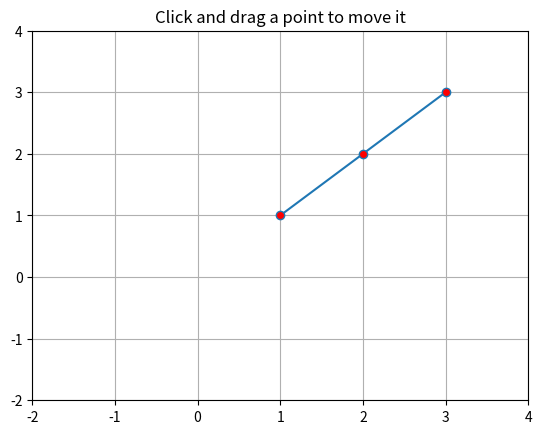

This figure's Python source:
'''
2D version of matplot-based draggable UI
'''
import numpy as np
from matplotlib.lines import Line2D
from matplotlib.artist import Artist
import matplotlib.pyplot as plt
from matplotlib.patches import Polygon


class Point_Move:
    showverts = True
    offset = 0.1

    def __init__(self):
        # Initialize the figure and axes
        self.fig, self.ax = plt.subplots()
        # Title
        self.ax.set_title('Click and drag a point to move it')
        # Set the range of axes, feel free to modify.
        self.ax.set_xlim((-2, 4))
        self.ax.set_ylim((-2, 4))
        # Initialize the position of points.
        self.x = [1, 2, 3]
        self.y = [1, 2, 3]
        # Visualize the lines between points
        self.line = Line2D(self.x, self.y, ls="-",
                           marker='o', markerfacecolor='r',
                           animated=True)
        self.ax.add_line(self.line)
        # Signal initialized as None
        self._ind = None
        # Set the canvas, responsible for further reaction of events.
        canvas = self.fig.canvas
        canvas.mpl_connect('draw_event', self.draw_callback)
        canvas.mpl_connect('button_press_event', self.button_press_callback)
        canvas.mpl_connect('button_release_event',
                           self.button_release_callback)
        canvas.mpl_connect('motion_notify_event', self.motion_notify_callback)
        self.canvas = canvas
        plt.grid()
        plt.show()

    # Re-painting event
    def draw_callback(self, event):
        self.background = self.canvas.copy_from_bbox(self.ax.bbox)
        self.ax.draw_artist(self.line)
        self.canvas.blit(self.ax.bbox)

    def get_ind_under_point(self, event):
        'get the index of the vertex under point if within tolerance'
        xt, yt = np.array(self.x), np.array(self.y)
        d = np.sqrt((xt-event.xdata)**2 + (yt-event.ydata)**2)
        indseq = np.nonzero(np.equal(d, np.amin(d)))[0]
        ind = indseq[0]
        # return None if no tolerable matching detected.
        if d[ind] >= self.offset:
            ind = None
        return ind

    # Mouse click event: return index of nearest vertex.
    def button_press_callback(self, event):
        'whenever a mouse button is pressed'
        if not self.showverts:
            return
        if event.inaxes == None:
            return
        if event.button != 1:
            return
        self._ind = self.get_ind_under_point(event)

    # Mouse release: clean
    def button_release_callback(self, event):
        'whenever a mouse button is released'
        if not self.showverts:
            return
        if event.button != 1:
            return
        self._ind = None

    # Mouse dragging event: update & repainting
    def motion_notify_callback(self, event):
        'on mouse movement'
        if not self.showverts:
            return
        if self._ind is None:
            return
        if event.inaxes is None:
            return
        if event.button != 1:
            return
        # Updating
        x, y = event.xdata, event.ydata
        self.x[self._ind] = x
        self.y[self._ind] = y

        # Re-painting with updated data.
        self.line = Line2D(self.x, self.y, ls="-",
                           marker='o', markerfacecolor='r',
                           animated=True)
        self.ax.add_line(self.line)
        # restore the background.
        self.canvas.restore_region(self.background)
        self.ax.draw_artist(self.line)
        self.canvas.blit(self.ax.bbox)


if __name__ == '__main__':
    Point_Move()
